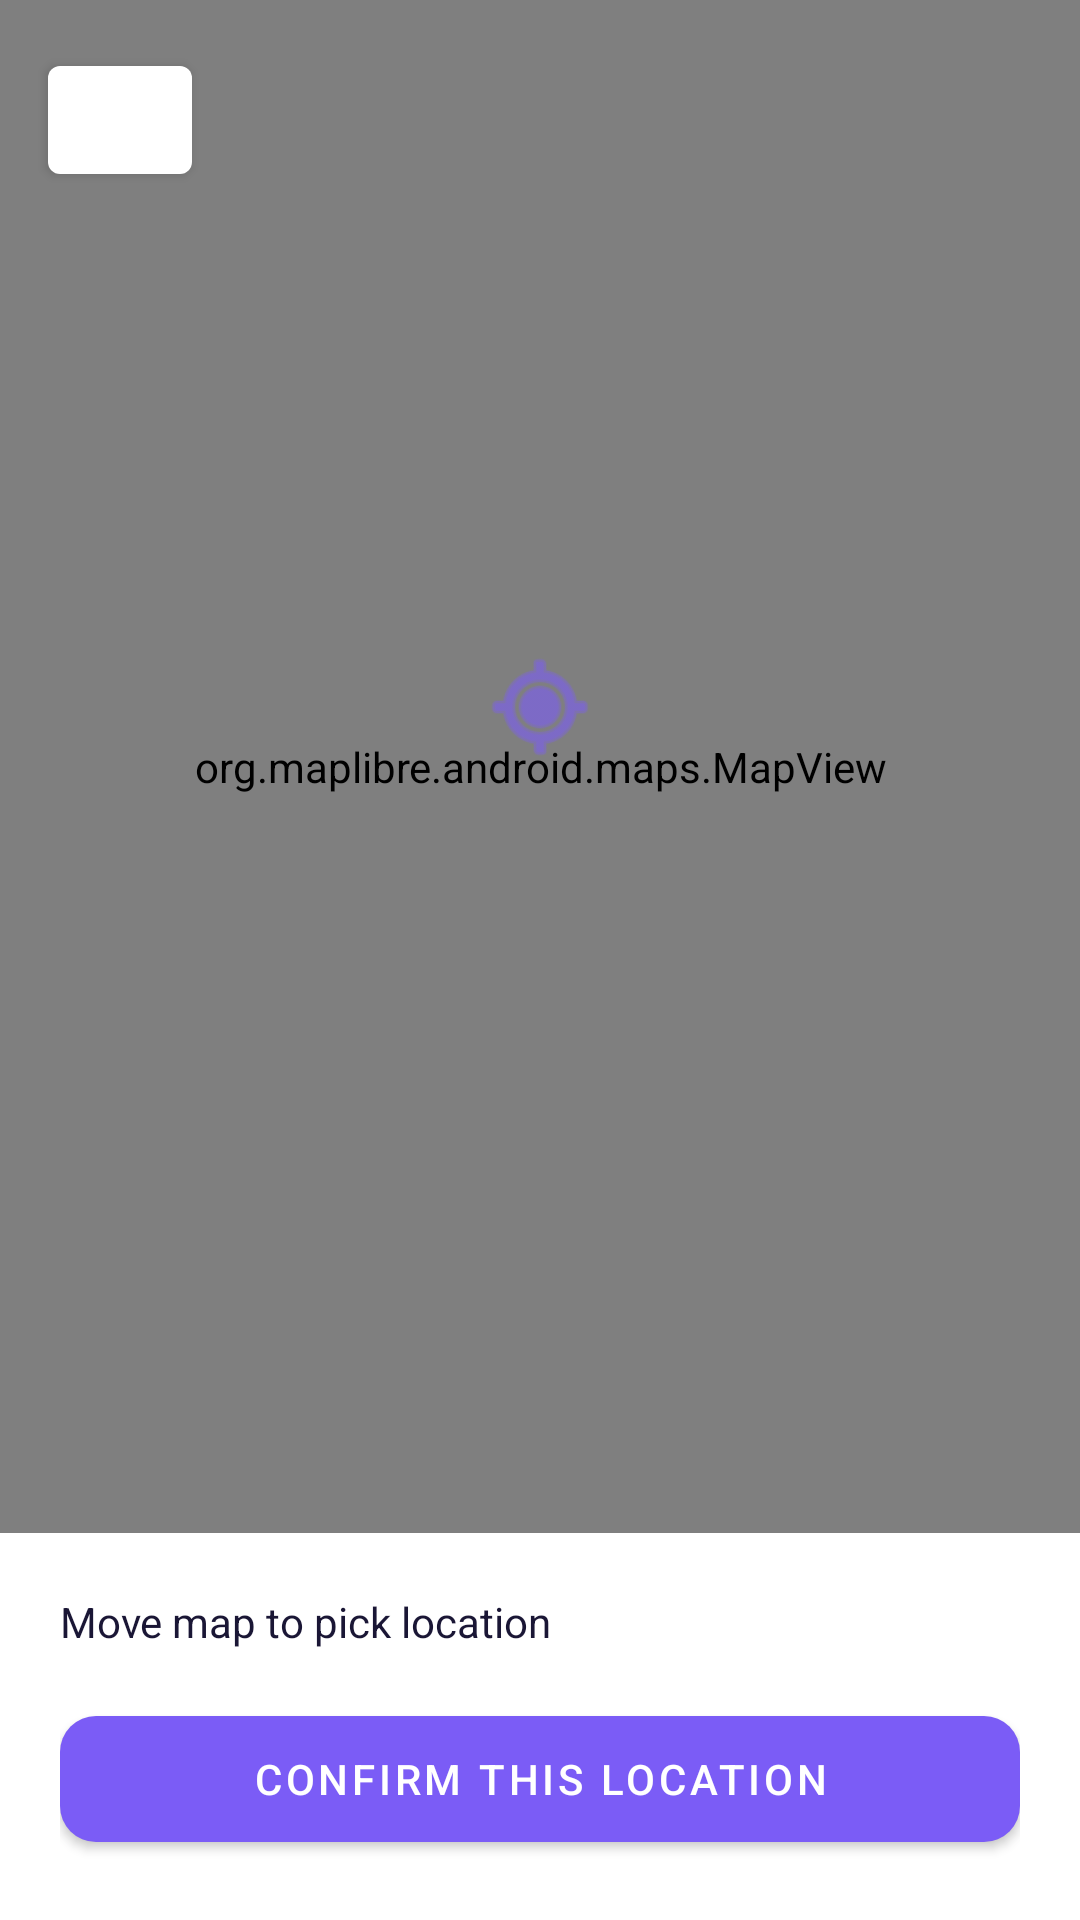

The Android layout XML behind this screen, and the referenced resources:
<!-- AndroidManifest.xml: application theme Theme.Bookify -->
<!-- res/layout/activity_location_picker.xml -->
<?xml version="1.0" encoding="utf-8"?>
<androidx.constraintlayout.widget.ConstraintLayout xmlns:android="http://schemas.android.com/apk/res/android"
    xmlns:app="http://schemas.android.com/apk/res-auto"
    android:layout_width="match_parent"
    android:layout_height="match_parent"
    android:background="?attr/colorAppBackground">

    <org.maplibre.android.maps.MapView
        android:id="@+id/mapView"
        android:layout_width="match_parent"
        android:layout_height="0dp"
        app:layout_constraintBottom_toTopOf="@id/bottom_panel"
        app:layout_constraintTop_toTopOf="parent" />

    <ImageView
        android:layout_width="40dp"
        android:layout_height="40dp"
        android:src="@android:drawable/ic_menu_mylocation"
        android:translationY="-20dp"
        app:layout_constraintBottom_toBottomOf="@id/mapView"
        app:layout_constraintEnd_toEndOf="@id/mapView"
        app:layout_constraintStart_toStartOf="@id/mapView"
        app:layout_constraintTop_toTopOf="@id/mapView"
        app:tint="@color/primary_purple" />

    <LinearLayout
        android:id="@+id/bottom_panel"
        android:layout_width="match_parent"
        android:layout_height="wrap_content"
        android:background="?attr/colorAppSurface"
        android:orientation="vertical"
        android:padding="20dp"
        app:layout_constraintBottom_toBottomOf="parent">

        <TextView
            android:id="@+id/tv_picked_address"
            android:layout_width="match_parent"
            android:layout_height="wrap_content"
            android:text="@string/map_move_to_pick_location"
            android:textColor="?attr/colorAppTextPrimary"
            android:textSize="14sp"
            android:layout_marginBottom="16dp" />

        <com.google.android.material.button.MaterialButton
            android:id="@+id/btn_confirm_location"
            android:layout_width="match_parent"
            android:layout_height="54dp"
            android:text="@string/map_confirm_location_caps"
            android:textColor="@color/white"
            app:backgroundTint="@color/primary_purple"
            app:cornerRadius="12dp" />
    </LinearLayout>

    <com.google.android.material.button.MaterialButton
        android:id="@+id/btn_back"
        android:layout_width="48dp"
        android:layout_height="48dp"
        android:layout_margin="16dp"
        android:padding="0dp"
        android:text="←"
        app:backgroundTint="?attr/colorAppSurface"
        app:layout_constraintStart_toStartOf="parent"
        app:layout_constraintTop_toTopOf="parent"
        app:shapeAppearanceOverlay="@style/ShapeAppearance.MaterialComponents.SmallComponent" />

</androidx.constraintlayout.widget.ConstraintLayout>
<!-- resources referenced by this layout -->
<resources>
  <color name="primary_purple">#7B5CF6</color>
  <color name="white">#FFFFFFFF</color>
  <string name="map_confirm_location_caps">CONFIRM THIS LOCATION</string>
  <string name="map_move_to_pick_location">Move map to pick location</string>
  <style name="Theme.Bookify" parent="Theme.MaterialComponents.DayNight.NoActionBar">
          <item name="colorPrimary">@color/primary_purple</item>
          <item name="colorPrimaryVariant">@color/chip_bg</item>
          <item name="colorOnPrimary">@color/white</item>
          <item name="colorSecondary">@color/amber</item>
          <item name="colorOnSecondary">@color/white</item>
  
          <item name="colorAppBackground">@color/background_light</item>
          <item name="colorAppSurface">@color/surface_light</item>
          <item name="colorAppTextPrimary">@color/text_primary_light</item>
          <item name="colorAppTextMuted">@color/text_muted_light</item>
          <item name="colorAppChipBg">@color/chip_bg_light</item>
  
          <item name="android:windowBackground">?attr/colorAppBackground</item>
          <item name="colorSurface">?attr/colorAppSurface</item>
          <item name="colorOnSurface">?attr/colorAppTextPrimary</item>
          <item name="android:statusBarColor">?attr/colorAppBackground</item>
          <item name="android:navigationBarColor">?attr/colorAppSurface</item>
          <item name="android:windowLightStatusBar">true</item>
          <item name="android:windowLightNavigationBar" tools:targetApi="27">true</item>
          <item name="editTextStyle">@style/BookifyEditText</item>
      </style>
  <color name="chip_bg">#2A2650</color>
  <color name="amber">#F5A623</color>
  <color name="background_light">#F5F4FA</color>
  <color name="surface_light">#FFFFFF</color>
  <color name="text_primary_light">#1A1635</color>
  <color name="text_muted_light">#6B6785</color>
  <color name="chip_bg_light">#E7E4F6</color>
  <style name="BookifyEditText" parent="Widget.MaterialComponents.TextInputEditText.OutlinedBox">
          <item name="android:textColor">?attr/colorAppTextPrimary</item>
          <item name="android:textColorHint">?attr/colorAppTextMuted</item>
      </style>
</resources>
